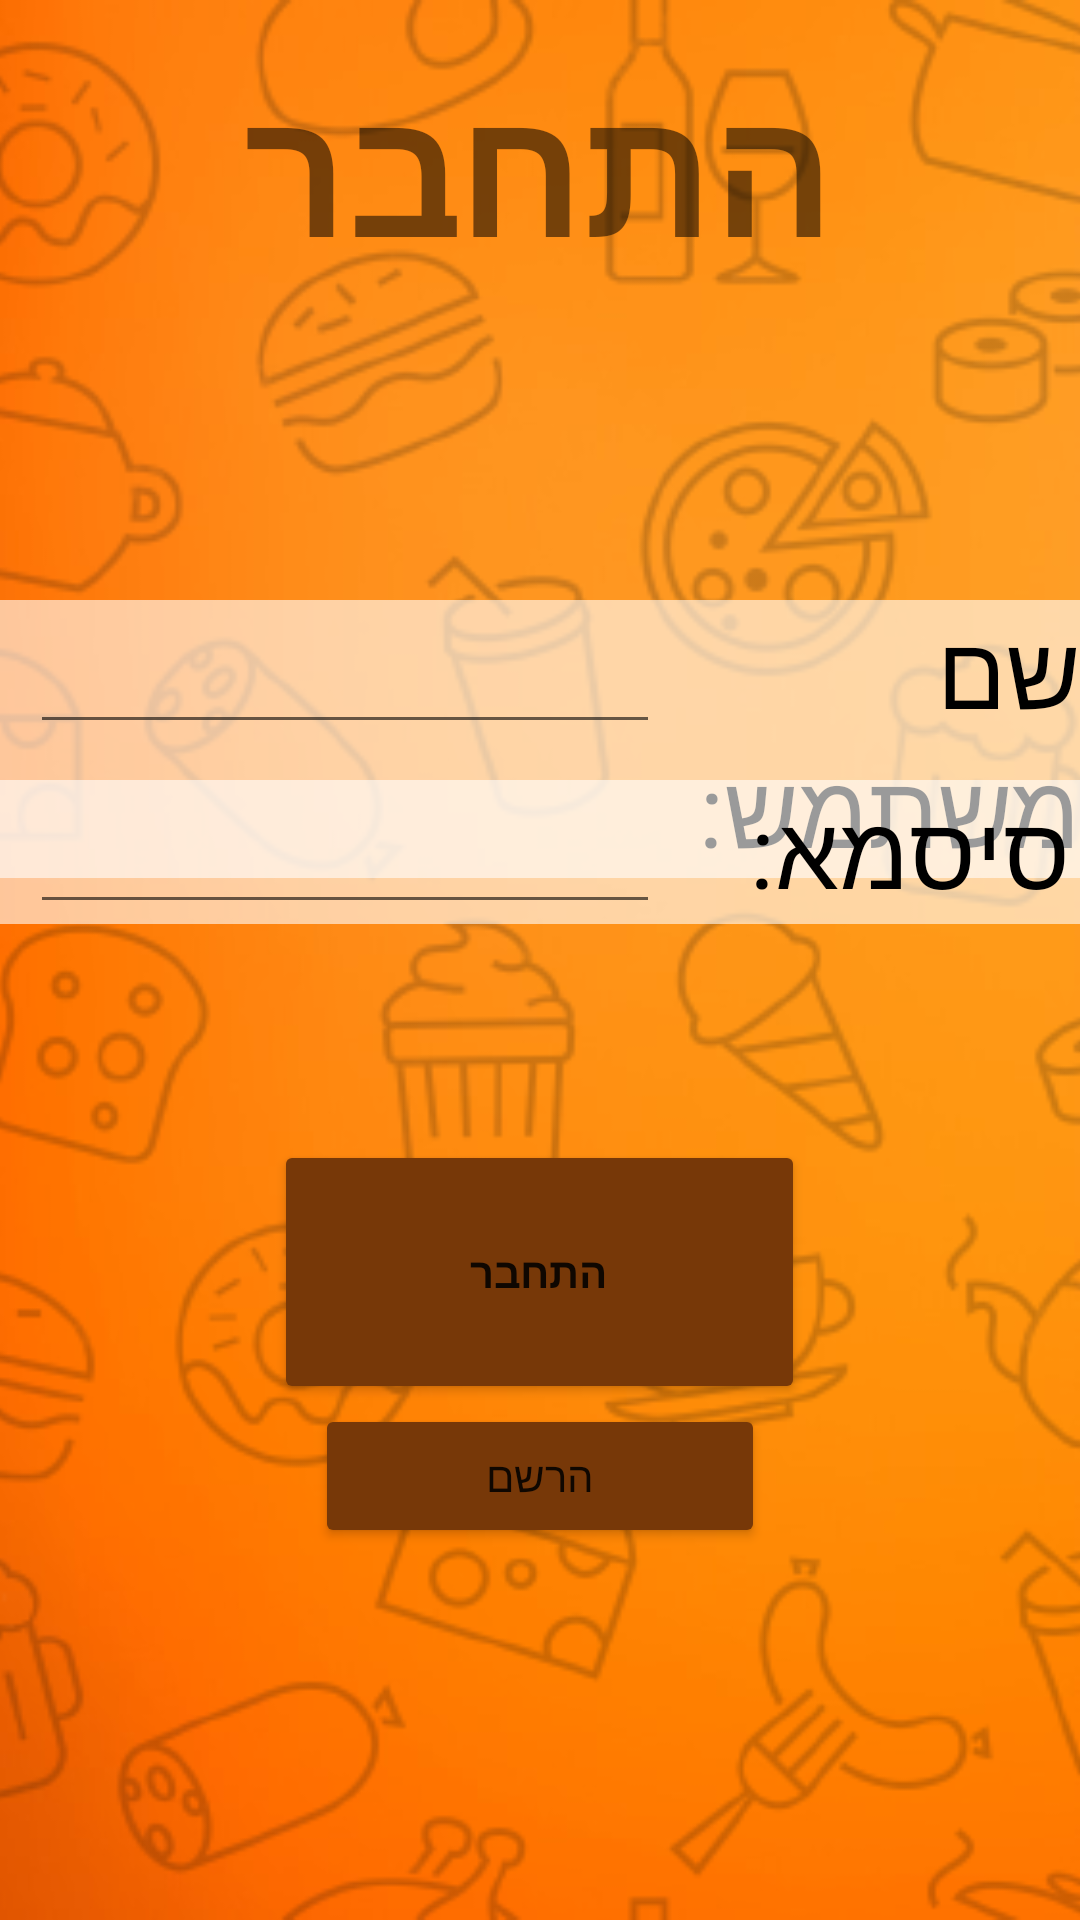

Layout XML and referenced resources for this Android screen:
<!-- AndroidManifest.xml: application theme Theme.MyApplication -->
<!-- res/layout/activity_login.xml -->
<?xml version="1.0" encoding="utf-8"?>
<RelativeLayout xmlns:android="http://schemas.android.com/apk/res/android"
    xmlns:app="http://schemas.android.com/apk/res-auto"
    xmlns:tools="http://schemas.android.com/tools"
    android:layout_width="match_parent"
    android:layout_height="match_parent"
    android:orientation="vertical"
    tools:context=".loginActivity"
    android:background="@drawable/orange">


    <ImageView
        android:layout_width="match_parent"
        android:layout_height="match_parent"
        android:alpha="0.2"
        android:scaleType="centerCrop"
        android:src="@mipmap/removebgpat" />

    <TextView
        android:layout_width="wrap_content"
        android:layout_height="wrap_content"
        android:layout_centerHorizontal="true"
        android:layout_gravity="center"
        android:layout_marginTop="15dp"
        android:text="התחבר"
        android:textSize="60dp"
        android:textStyle="bold"
        tools:ignore="MissingConstraints"
        tools:layout_editor_absoluteX="131dp"
        tools:layout_editor_absoluteY="-1dp" />



    <RelativeLayout
        android:layout_width="match_parent"
        android:layout_height="wrap_content"
        android:layout_gravity="center"
        android:background="#9AFFFFFF"
        android:layout_marginTop="200dp">

        <EditText
            android:id="@+id/username"
            android:layout_width="wrap_content"
            android:layout_height="wrap_content"
            android:layout_marginLeft="10dp"
            android:ems="10"
            android:inputType="textPersonName"
            android:minHeight="48dp" />

        <TextView
            android:id="@+id/usernameText"
            android:layout_width="wrap_content"
            android:layout_height="wrap_content"
            android:layout_marginLeft="210dp"
            android:text="שם משתמש:"
            android:textColor="@color/black"
            android:textSize="34sp" />

    </RelativeLayout>


    <RelativeLayout
        android:layout_width="match_parent"
        android:layout_height="wrap_content"
        android:background="#9AFFFFFF"
        android:layout_marginTop="260dp">

        <EditText
            android:id="@+id/password"
            android:layout_width="wrap_content"
            android:layout_height="wrap_content"
            android:layout_marginLeft="10dp"
            android:ems="10"
            android:inputType="textPersonName"
            android:minHeight="48dp" />

        <TextView
            android:id="@+id/passwordtv"
            android:layout_width="wrap_content"
            android:layout_height="wrap_content"
            android:text="סיסמא:"
            android:textColor="@color/black"
            android:textSize="34sp"
            android:layout_marginLeft="250dp" />


    </RelativeLayout>

    <RelativeLayout
        android:layout_width="match_parent"
        android:layout_marginTop="150dp"
        android:layout_height="match_parent">

        <Button
            android:id="@+id/signUpButton"
            android:layout_width="177dp"
            android:layout_height="88dp"
            android:layout_centerHorizontal="true"
            android:layout_marginLeft="100dp"
            android:layout_marginTop="230dp"
            android:onClick="loginClick"
            android:text="התחבר"
            android:textStyle="bold"
            app:backgroundTint="#773808" />

        <Button
            android:layout_width="150dp"
            android:layout_height="wrap_content"
            android:layout_centerHorizontal="true"
            android:layout_marginLeft="50dp"
            android:layout_below="@+id/signUpButton"
            app:backgroundTint="#773808"
            android:onClick="tosign"
            android:text="הרשם" />



    </RelativeLayout>


</RelativeLayout>
<!-- resources referenced by this layout -->
<resources>
  <!-- drawable orange: jpg bitmap (drawable, 14881 bytes) -->
  <!-- mipmap removebgpat: png bitmap (mipmap-hdpi, 168732 bytes) -->
  <style name="Theme.MyApplication" parent="Theme.MaterialComponents.DayNight.DarkActionBar">
          
          <item name="colorPrimary">#A3571D</item>
          <item name="colorPrimaryVariant">#653109</item>
          <item name="colorOnPrimary">@color/white</item>
          
          <item name="colorSecondary">@color/teal_200</item>
          <item name="colorSecondaryVariant">@color/teal_700</item>
          <item name="colorOnSecondary">@color/black</item>
          
          <item name="android:statusBarColor" tools:targetApi="l">?attr/colorPrimaryVariant</item>
          
  
          <item name="android:windowContentTransitions">true</item>
  
      </style>
  <!-- not gathered from this repository: default colours our renderer supplied (Android Studio template values) -->
  <color name="teal_200">#FF03DAC5</color>
  <color name="teal_700">#FF018786</color>
  <color name="black">#FF000000</color>
  <color name="white">#FFFFFFFF</color>
</resources>
